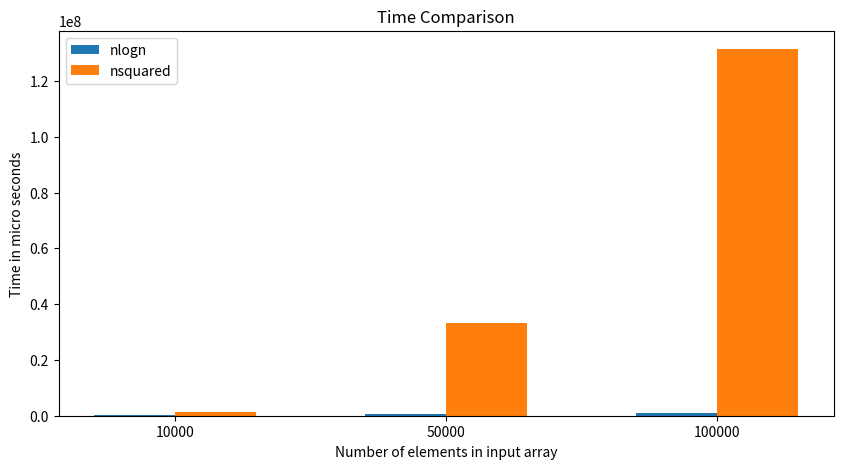

Reproduce this figure in Python.
import numpy as np
import matplotlib.pyplot as plt

nlogn=[944063,447459,170300]
nsquare=[131461302,33294121,1268733]
# Numbers of pairs of bars you want
N = 3

# Data on X-axis

# Specify the values of blue bars (height)
blue_bar = nlogn[::-1]
# Specify the values of orange bars (height)
orange_bar = nsquare[::-1]

# Position of bars on x-axis
ind = np.arange(N)

# Figure size
plt.figure(figsize=(10,5))

# Width of a bar 
width = 0.3       

# Plotting
plt.bar(ind, blue_bar , width, label='nlogn')
plt.bar(ind + width, orange_bar, width, label='nsquared')

plt.xlabel('Number of elements in input array')
plt.ylabel('Time in micro seconds')
plt.title('Time Comparison')

# xticks()
# First argument - A list of positions at which ticks should be placed
# Second argument -  A list of labels to place at the given locations
plt.xticks(ind + width / 2, ('10000','50000','100000'))

# Finding the best position for legends and putting it
plt.legend(loc='best')
plt.show()
'''
import matplotlib.pyplot as plt
# line 1 points
x1 = nlogn[::-1]
y1 = [10,100,1000,10000,50000]
# plotting the line 1 points 
plt.plot(y1, x1, label = "nlogn")
# line 2 points
x2 = nsquare[::-1]
y2 = [10,100,1000,10000,50000]
# plotting the line 2 points 
plt.plot(y2, x2, label = "n squared")
plt.ylabel('Time in microseconds')
# Set the y axis label of the current axis.
plt.xlabel('')
# Set a title of the current axes.
plt.title('Comparing nlogn with n squared ')
# show a legend on the plot
plt.legend()
# Display a figure.
plt.show()
'''